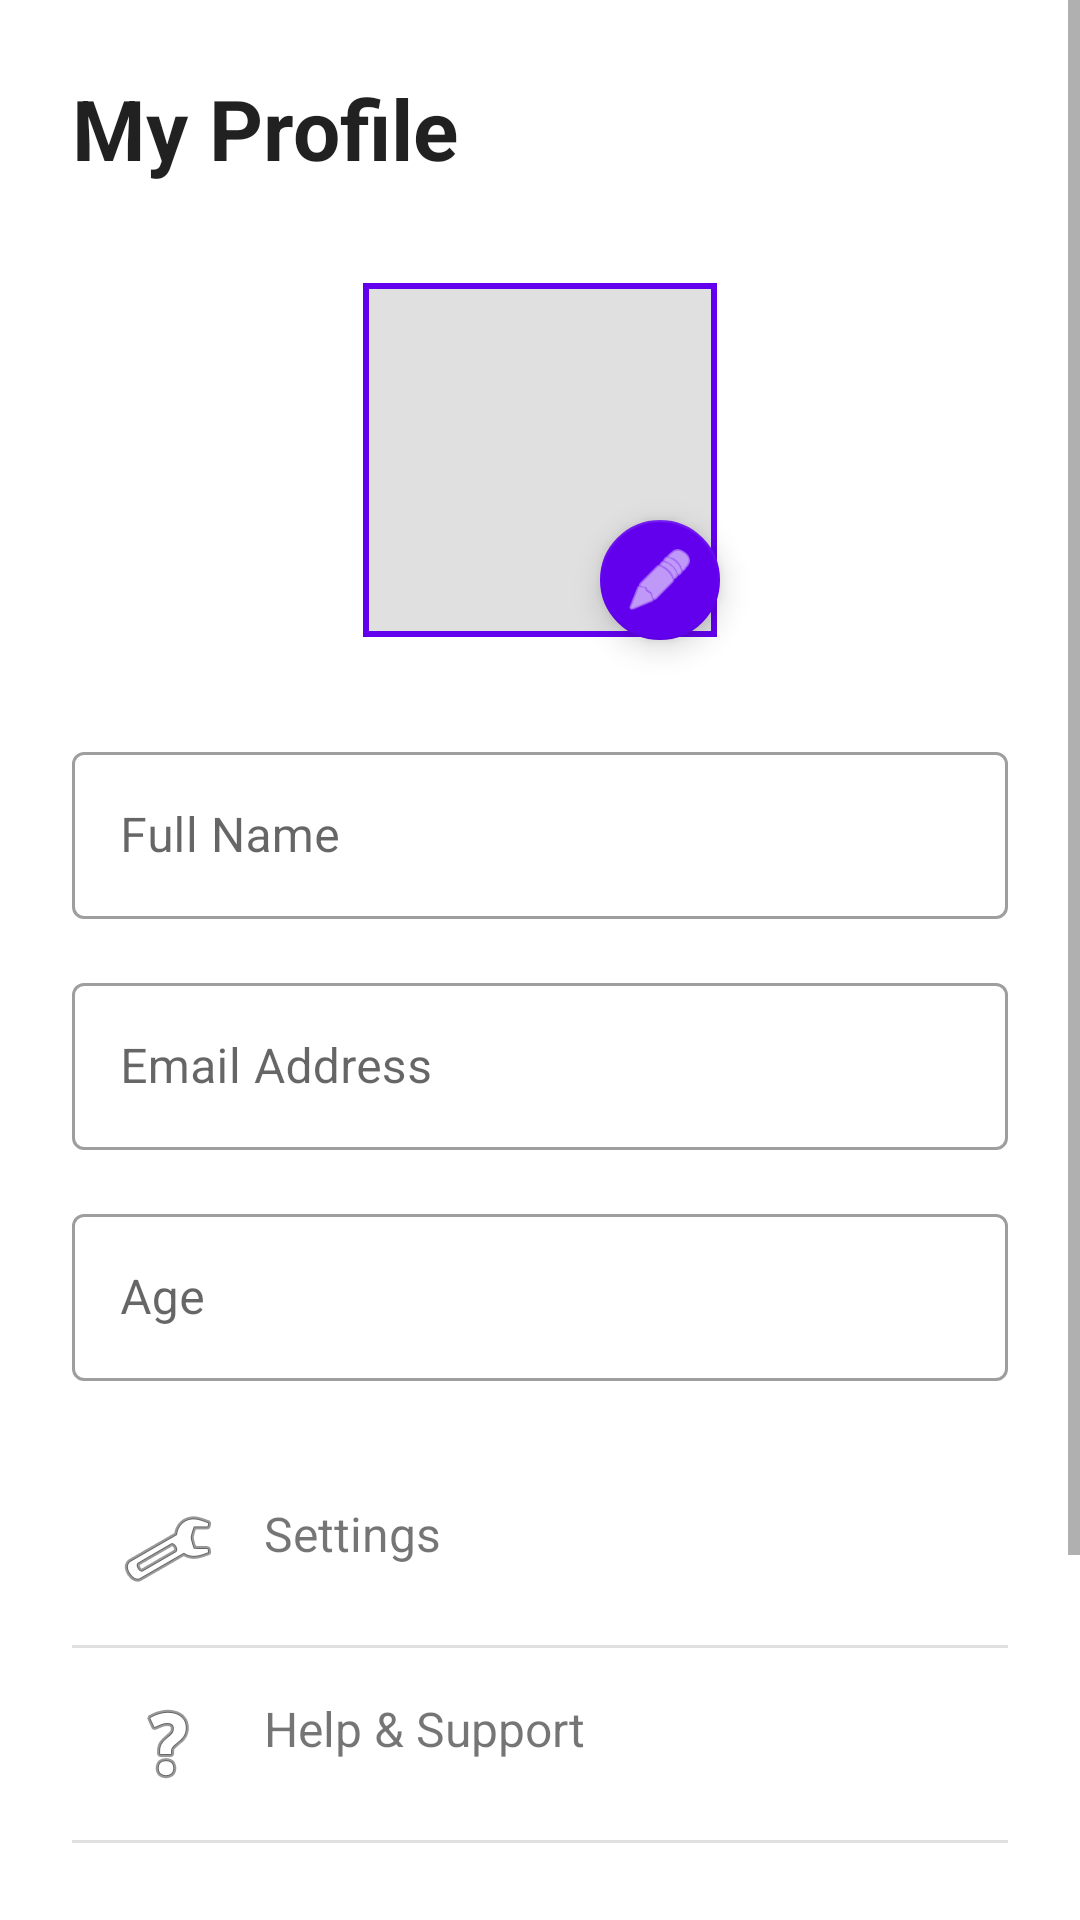

Reconstruct the res/layout file that produces this screen, plus the resources it refers to.
<!-- AndroidManifest.xml: application theme Theme.Expense_tracker -->
<!-- res/layout/fragment_profile.xml -->
<?xml version="1.0" encoding="utf-8"?>
<ScrollView xmlns:android="http://schemas.android.com/apk/res/android"
    xmlns:app="http://schemas.android.com/apk/res-auto"
    android:layout_width="match_parent"
    android:layout_height="match_parent"
    android:fillViewport="true"
    android:background="?android:attr/windowBackground">

    <androidx.constraintlayout.widget.ConstraintLayout
        android:layout_width="match_parent"
        android:layout_height="wrap_content"
        android:padding="24dp">

        <TextView
            android:id="@+id/tvProfileTitle"
            android:layout_width="wrap_content"
            android:layout_height="wrap_content"
            android:text="My Profile"
            android:textSize="28sp"
            android:textStyle="bold"
            android:textColor="?android:attr/textColorPrimary"
            app:layout_constraintStart_toStartOf="parent"
            app:layout_constraintTop_toTopOf="parent"
            android:layout_marginBottom="24dp"/>

        <com.google.android.material.imageview.ShapeableImageView
            android:id="@+id/ivProfileImage"
            android:layout_width="120dp"
            android:layout_height="120dp"
            android:layout_marginTop="32dp"
            android:src="@drawable/ic_person"
            android:scaleType="centerCrop"
            android:background="#E0E0E0"
            android:padding="2dp"
            app:shapeAppearanceOverlay="@style/CircleImage"
            app:strokeWidth="2dp"
            app:strokeColor="#6200EE"
            app:layout_constraintTop_toBottomOf="@id/tvProfileTitle"
            app:layout_constraintStart_toStartOf="parent"
            app:layout_constraintEnd_toEndOf="parent" />

        <com.google.android.material.floatingactionbutton.FloatingActionButton
            android:id="@+id/btnEditPhoto"
            android:layout_width="wrap_content"
            android:layout_height="wrap_content"
            android:src="@android:drawable/ic_menu_edit"
            app:fabSize="mini"
            app:backgroundTint="#6200EE"
            app:tint="@android:color/white"
            app:layout_constraintBottom_toBottomOf="@id/ivProfileImage"
            app:layout_constraintEnd_toEndOf="@id/ivProfileImage"
            android:translationX="4dp"
            android:translationY="4dp"
            android:contentDescription="Edit Profile Photo"/>

        <com.google.android.material.textfield.TextInputLayout
            android:id="@+id/tilName"
            android:layout_width="match_parent"
            android:layout_height="wrap_content"
            android:layout_marginTop="32dp"
            android:hint="Full Name"
            style="@style/Widget.MaterialComponents.TextInputLayout.OutlinedBox"
            app:layout_constraintTop_toBottomOf="@id/ivProfileImage"
            app:layout_constraintStart_toStartOf="parent"
            app:layout_constraintEnd_toEndOf="parent">

            <com.google.android.material.textfield.TextInputEditText
                android:id="@+id/etName"
                android:layout_width="match_parent"
                android:layout_height="wrap_content"
                android:inputType="textPersonName"
                android:enabled="true"
                android:textColor="?android:attr/textColorPrimary"/>
        </com.google.android.material.textfield.TextInputLayout>

        <com.google.android.material.textfield.TextInputLayout
            android:id="@+id/tilEmail"
            android:layout_width="match_parent"
            android:layout_height="wrap_content"
            android:layout_marginTop="16dp"
            android:hint="Email Address"
            style="@style/Widget.MaterialComponents.TextInputLayout.OutlinedBox"
            app:layout_constraintTop_toBottomOf="@id/tilName"
            app:layout_constraintStart_toStartOf="parent"
            app:layout_constraintEnd_toEndOf="parent">

            <com.google.android.material.textfield.TextInputEditText
                android:id="@+id/etEmail"
                android:layout_width="match_parent"
                android:layout_height="wrap_content"
                android:inputType="textEmailAddress"
                android:enabled="false"
                android:textColor="?android:attr/textColorPrimary"/>
        </com.google.android.material.textfield.TextInputLayout>

        <com.google.android.material.textfield.TextInputLayout
            android:id="@+id/tilAge"
            android:layout_width="match_parent"
            android:layout_height="wrap_content"
            android:layout_marginTop="16dp"
            android:hint="Age"
            style="@style/Widget.MaterialComponents.TextInputLayout.OutlinedBox"
            app:layout_constraintTop_toBottomOf="@id/tilEmail"
            app:layout_constraintStart_toStartOf="parent"
            app:layout_constraintEnd_toEndOf="parent">

            <com.google.android.material.textfield.TextInputEditText
                android:id="@+id/etAge"
                android:layout_width="match_parent"
                android:layout_height="wrap_content"
                android:inputType="number"
                android:textColor="?android:attr/textColorPrimary"/>
        </com.google.android.material.textfield.TextInputLayout>

        <LinearLayout
            android:id="@+id/layoutOptions"
            android:layout_width="match_parent"
            android:layout_height="wrap_content"
            android:orientation="vertical"
            android:layout_marginTop="24dp"
            app:layout_constraintTop_toBottomOf="@id/tilAge"
            app:layout_constraintStart_toStartOf="parent"
            app:layout_constraintEnd_toEndOf="parent">

            <TextView
                android:layout_width="match_parent"
                android:layout_height="wrap_content"
                android:text="Settings"
                android:drawablePadding="16dp"
                android:padding="16dp"
                android:textSize="16sp"
                android:background="?android:attr/selectableItemBackground"
                app:drawableStartCompat="@android:drawable/ic_menu_preferences" />

            <View android:layout_width="match_parent" android:layout_height="1dp" android:background="#E0E0E0"/>

            <TextView
                android:layout_width="match_parent"
                android:layout_height="wrap_content"
                android:text="Help &amp; Support"
                android:drawablePadding="16dp"
                android:padding="16dp"
                android:textSize="16sp"
                android:background="?android:attr/selectableItemBackground"
                app:drawableStartCompat="@android:drawable/ic_menu_help" />

            <View android:layout_width="match_parent" android:layout_height="1dp" android:background="#E0E0E0"/>
        </LinearLayout>

        <Button
            android:id="@+id/btnSave"
            android:layout_width="match_parent"
            android:layout_height="56dp"
            android:layout_marginTop="24dp"
            android:text="Save Changes"
            android:backgroundTint="#6200EE"
            android:textStyle="bold"
            android:textSize="16sp"
            app:cornerRadius="12dp"
            app:layout_constraintTop_toBottomOf="@id/layoutOptions"
            app:layout_constraintStart_toStartOf="parent"
            app:layout_constraintEnd_toEndOf="parent"/>

        <Button
            android:id="@+id/btnSignOut"
            android:layout_width="match_parent"
            android:layout_height="56dp"
            android:layout_marginTop="16dp"
            android:text="Sign Out"
            android:textColor="#FFFFFF"
            android:backgroundTint="#D32F2F"
            android:textStyle="bold"
            android:textSize="16sp"
            app:cornerRadius="12dp"
            app:layout_constraintTop_toBottomOf="@id/btnSave"
            app:layout_constraintStart_toStartOf="parent"
            app:layout_constraintEnd_toEndOf="parent"
            android:layout_marginBottom="24dp"/>

    </androidx.constraintlayout.widget.ConstraintLayout>
</ScrollView>
<!-- resources referenced by this layout -->
<resources>
  <style name="Theme.Expense_tracker" parent="Theme.MaterialComponents.DayNight.NoActionBar">
          <item name="colorPrimary">@color/purple_500</item>
          <item name="colorPrimaryVariant">@color/purple_700</item>
          <item name="colorOnPrimary">@color/white</item>
          <item name="colorSecondary">@color/teal_200</item>
          <item name="colorSecondaryVariant">@color/teal_700</item>
          <item name="colorOnSecondary">@color/black</item>
      </style>
  <color name="purple_500">#FF6200EE</color>
  <color name="purple_700">#FF3700B3</color>
  <color name="white">#FFFFFFFF</color>
  <color name="teal_200">#FF03DAC5</color>
  <color name="teal_700">#FF018786</color>
  <color name="black">#FF000000</color>
</resources>
